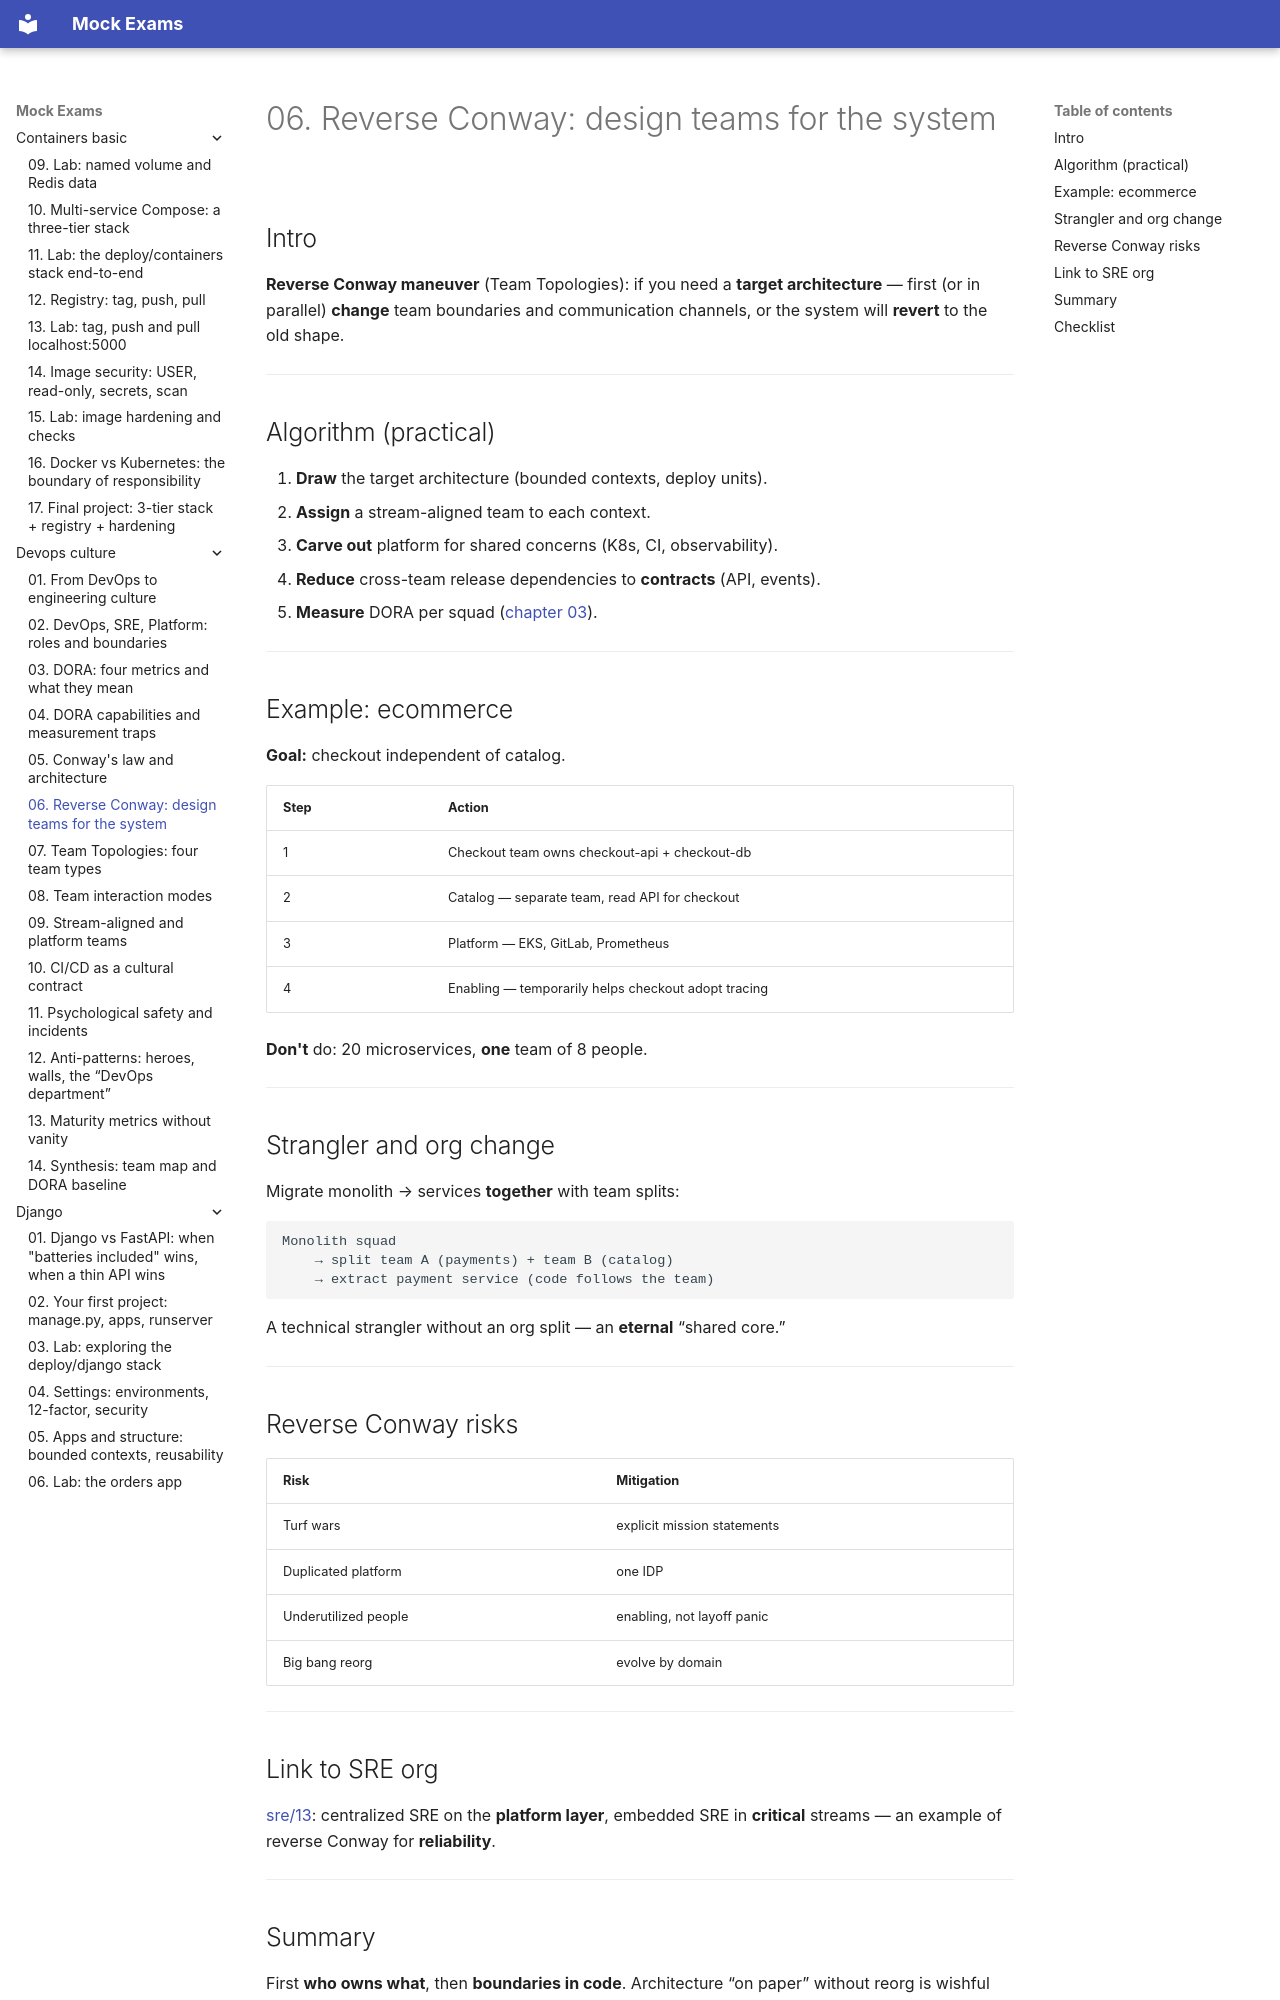

repository: FedorArbuzov/mock-exams · page: devops-culture/06-reverse-conway/index.html · generator: mkdocs

# 06. Reverse Conway: design teams for the system

## Intro

**Reverse Conway maneuver** (Team Topologies): if you need a **target architecture** — first (or in parallel) **change** team boundaries and communication channels, or the system will **revert** to the old shape.

---

## Algorithm (practical)

1. **Draw** the target architecture (bounded contexts, deploy units).
2. **Assign** a stream-aligned team to each context.
3. **Carve out** platform for shared concerns (K8s, CI, observability).
4. **Reduce** cross-team release dependencies to **contracts** (API, events).
5. **Measure** DORA per squad ([chapter 03](03-dora-metrics.md)).

---

## Example: ecommerce

**Goal:** checkout independent of catalog.

| Step | Action |
|-----|----------|
| 1 | Checkout team owns checkout-api + checkout-db |
| 2 | Catalog — separate team, read API for checkout |
| 3 | Platform — EKS, GitLab, Prometheus |
| 4 | Enabling — temporarily helps checkout adopt tracing |

**Don't** do: 20 microservices, **one** team of 8 people.

---

## Strangler and org change

Migrate monolith → services **together** with team splits:

```text
Monolith squad
    → split team A (payments) + team B (catalog)
    → extract payment service (code follows the team)
```

A technical strangler without an org split — an **eternal** “shared core.”

---

## Reverse Conway risks

| Risk | Mitigation |
|------|-----------|
| Turf wars | explicit mission statements |
| Duplicated platform | one IDP |
| Underutilized people | enabling, not layoff panic |
| Big bang reorg | evolve by domain |

---

## Link to SRE org

[sre/13](../sre/13-organizing-sre.md): centralized SRE on the **platform layer**, embedded SRE in **critical** streams — an example of reverse Conway for **reliability**.

---
